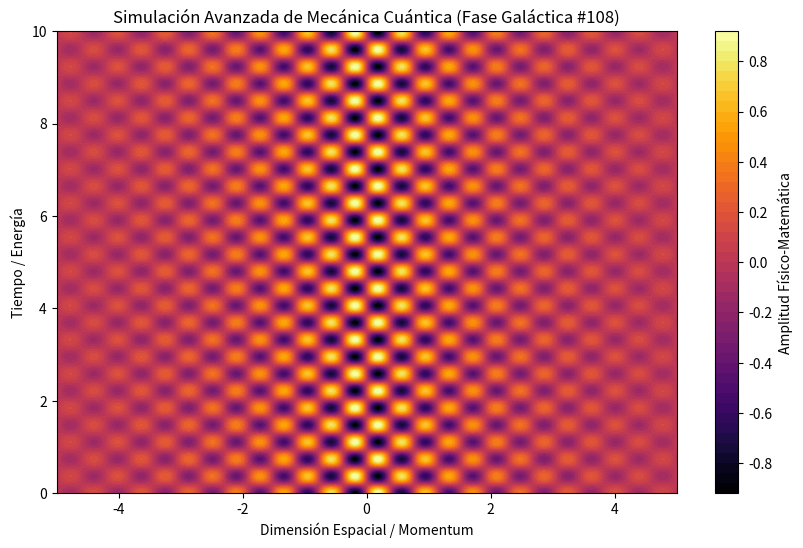

Write the Python code that produced this figure.
%matplotlib inline
# Simulación Galáctica: Mecánica Cuántica - Variante 108
import numpy as np
import matplotlib.pyplot as plt

# Parámetros Físicos Aleatorios
param_1 = 8.205
param_2 = 8.507
param_3 = 0.44

t = np.linspace(0, 10, 500)
x = np.linspace(-5, 5, 500)
X, T = np.meshgrid(x, t)

# Ecuación Base (Avanzada)
Z = np.sin(X * param_1) * np.cos(T * param_2) * np.exp(-np.abs(X) * param_3)

plt.figure(figsize=(10, 6))
plt.contourf(X, T, Z, 50, cmap='inferno')
plt.colorbar(label='Amplitud Físico-Matemática')
plt.title(r'Simulación Avanzada de Mecánica Cuántica (Fase Galáctica #108)')
plt.xlabel('Dimensión Espacial / Momentum')
plt.ylabel('Tiempo / Energía')
plt.show()
